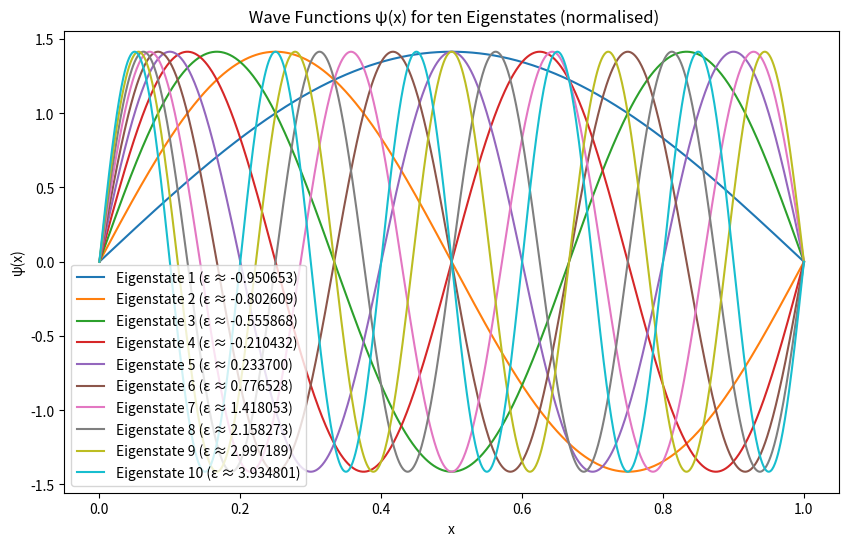
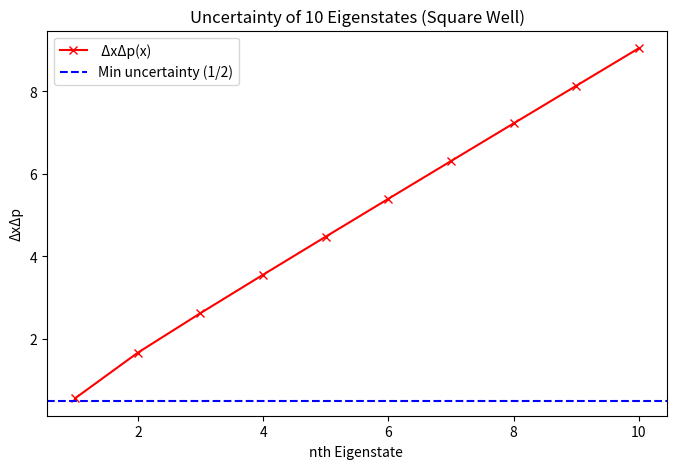

These figures' Python source, in order:
import numpy as np
import matplotlib.pyplot as plt
import scipy
from scipy.integrate import simpson


# Parameters
N = 1000                    
gamma_squared = 200         
accuracy = 1e-6             # Desired accuracy for psi[N-1] = 0
delta_epsilon = 0.01        # Initial increment for epsilon
initial_epsilon = -0.99      # Starting trial energy below the expected eigenvalue

# Spatial grid
x = np.linspace(0, 1, N)    # Normalized x from 0 to 1
dx = x[1] - x[0]            

# Define potential array for the well
potential = -1 * np.ones(N)  # V(x) = -1 within the well

 
def wave_function(epsilon):
    psi = np.zeros(N)
    k_squared = gamma_squared * (epsilon - potential)
    psi[0] = 0
    psi[1] = 1e-4
    
    for i in range(1, N - 1):
        psi[i + 1] = (2 * (1 - (5/12) * dx**2 * k_squared[i]) * psi[i] - 
                     (1 + (1/12) * dx**2 * k_squared[i-1]) * psi[i-1]) / \
                     (1 + (1/12) * dx**2 * k_squared[i+1])
    
    return psi

# Function to find the eigenvalue using the shooting method
def find_eigenvalue(initial_epsilon, delta_epsilon):
    epsilon = initial_epsilon
    psi = wave_function(epsilon)
    psi_last = psi[-1]
    
    while abs(delta_epsilon) > accuracy:
        epsilon_new = epsilon + delta_epsilon
        psi_new = wave_function(epsilon_new)
        psi_last_new = psi_new[-1]
        
        if psi_last * psi_last_new < 0:
            delta_epsilon = -delta_epsilon / 2
        
        epsilon = epsilon_new
        psi_last = psi_last_new
    
    #psi = wave_function(epsilon)
    return epsilon, psi_new





# first 10 energy eigenvalues and eigenstates
eigenvalues = []
eigenstates = []

epsilon = initial_epsilon
#WAS IN RANGE 10! XXXXXXX
for n in range(10):
    eigenvalue, eigenstate = find_eigenvalue(epsilon, delta_epsilon)
    eigenvalues.append(eigenvalue)
    eigenstates.append(eigenstate)
    epsilon = eigenvalue + 0.01 # Increment epsilon for next search


# Normalize the eigenfunctions using Simpson's rule
normalized_eigenstates = []
for psi in eigenstates:
    norm_factor = simpson(psi**2, dx=dx)
    normalized_psi = psi / np.sqrt(norm_factor)
    normalized_eigenstates.append(normalized_psi)

# Compare eigenvalues with analytic solution (for comparison only)
analytic_eigenvalues = [(np.pi * (n + 1))**2 for n in range(10)]

print(normalized_eigenstates)

#print("Computed eigenvalues:", eigenvalues)
#print("Analytic eigenvalues:", analytic_eigenvalues)

# Plot normalized eigenfunctions
plt.figure(figsize=(10, 6))
for n, psi in enumerate(normalized_eigenstates):
    plt.plot(x, psi, label=f"Eigenstate {n+1} (ε ≈ {eigenvalues[n]:.6f})")
plt.xlabel("x")
plt.ylabel("ψ(x)")
plt.title(" Wave Functions ψ(x) for ten Eigenstates (normalised)")
plt.legend()
plt.show()










# Compute uncertainty relation for each eigenstate
uncertainties = []


for psi in normalized_eigenstates:
    # Calculate <x> and <x^2>
    x_mean = simpson(x * psi**2, dx=dx)
    x_squared_mean = simpson(x**2 * psi**2, dx=dx)
    delta_x = np.sqrt(x_squared_mean - x_mean**2)
    
    # Calculate <p^2>
    psi_double_prime = np.zeros(N)
    for i in range(1, N - 1):
        psi_double_prime[i] = (psi[i-1] - 2*psi[i] + psi[i+1]) / dx**2
    
    p_squared_mean = -simpson(psi * psi_double_prime, dx=dx)
    delta_p = np.sqrt(p_squared_mean)
    
    uncertainties.append(delta_x * delta_p)

# Plot the uncertainty relation for the first 10 eigenstates
plt.figure(figsize=(8, 5))
plt.plot(range(1, 11),   uncertainties, color='r', marker='x', label=" ΔxΔp(x)")
plt.axhline(y=0.5, color='b', linestyle='--', label="Min uncertainty (1/2)")
plt.xlabel("nth Eigenstate ")
plt.ylabel("ΔxΔp")
plt.title("Uncertainty of 10 Eigenstates (Square Well)")
plt.legend()
plt.show()


